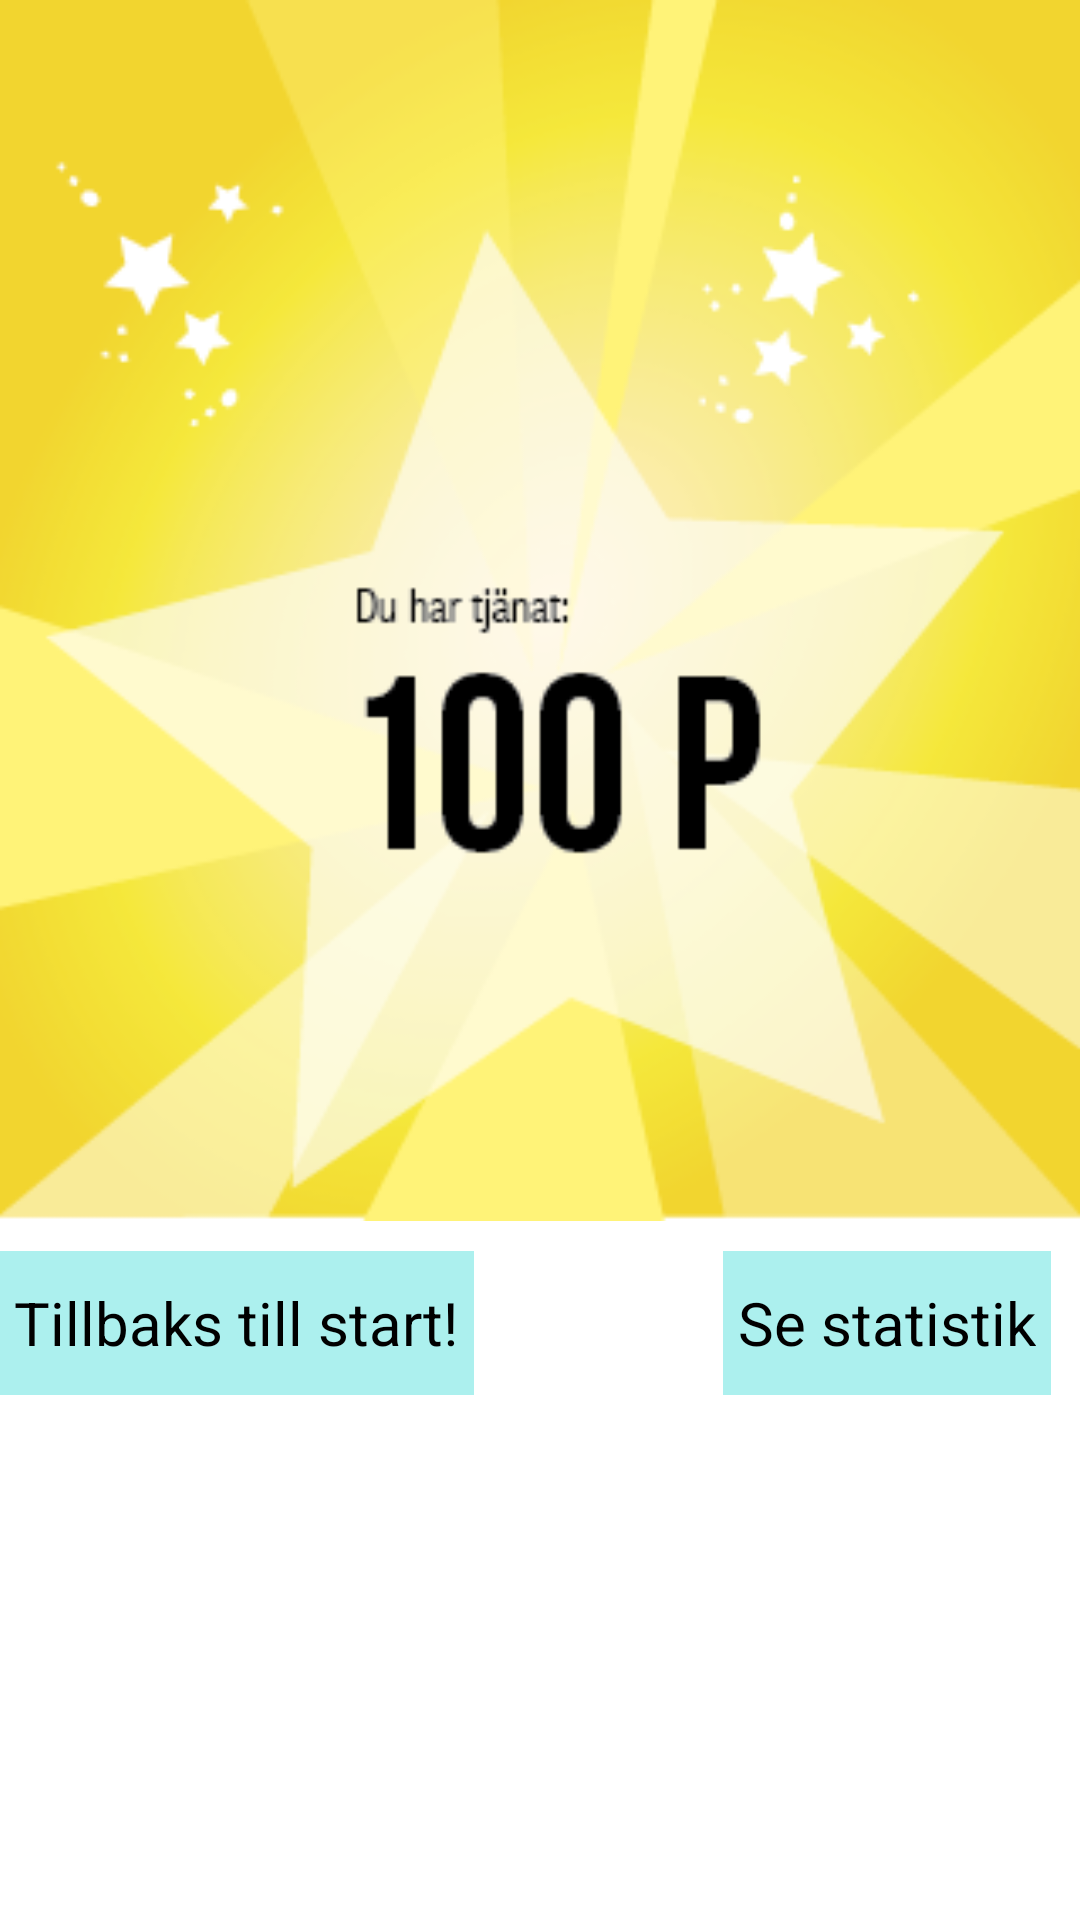

Produce the Android XML layout that renders to this screen, including the resource entries it uses.
<!-- AndroidManifest.xml: application theme AppTheme -->
<!-- res/layout/activity_point.xml -->
<?xml version="1.0" encoding="utf-8"?>
<RelativeLayout xmlns:android="http://schemas.android.com/apk/res/android"
    xmlns:tools="http://schemas.android.com/tools"
    android:layout_width="match_parent"
    android:layout_height="match_parent"
    android:paddingBottom="@dimen/activity_vertical_margin"
    android:paddingLeft="@dimen/activity_horizontal_margin"
    android:paddingRight="@dimen/activity_horizontal_margin"
    android:paddingTop="@dimen/activity_vertical_margin"
    tools:context="com.example.idnert.kol_app.Point">

    <ImageView
        android:layout_width="wrap_content"
        android:layout_height="wrap_content"
        android:id="@+id/imgPoints"
        android:layout_alignParentTop="true"
        android:layout_alignParentEnd="true"
        android:src="@drawable/point"
        android:adjustViewBounds="true"
        android:layout_alignParentStart="true"/>

    <Button
        android:layout_width="wrap_content"
        android:layout_height="wrap_content"
        android:text="Se statistik"
        android:id="@+id/btnStat"
        android:layout_below="@+id/imgPoints"
        android:layout_alignParentEnd="true"
        android:nestedScrollingEnabled="false"
        android:background="#acf0ee"
        android:padding="5dp"
        android:layout_margin="10dp"
        android:textSize="20dp" />

    <Button
        android:layout_width="wrap_content"
        android:layout_height="wrap_content"
        android:text="Tillbaks till start!"
        android:id="@+id/btnExBack"
        android:layout_alignTop="@+id/btnStat"
        android:layout_alignParentStart="true"
        android:background="#acf0ee"
        android:padding="5dp"
        android:textSize="20dp" />
</RelativeLayout>
<!-- resources referenced by this layout -->
<resources>
  <!-- drawable point: png bitmap (drawable-xhdpi, 41415 bytes) -->
  <style name="AppTheme" parent="android:Theme.Holo.Light.DarkActionBar">
  
          
          <item name="colorPrimary">@color/colorPrimary</item>
          <item name="colorPrimaryDark">@color/colorPrimaryDark</item>
          <item name="colorAccent">@color/colorAccent</item>
       <item name="android:icon">@android:color/transparent</item>
      </style>
  <!-- not gathered from this repository: default colours our renderer supplied (Android Studio template values) -->
  <color name="colorPrimary">#FF6200EE</color>
  <color name="colorPrimaryDark">#FF3700B3</color>
  <color name="colorAccent">#FF03DAC5</color>
</resources>
